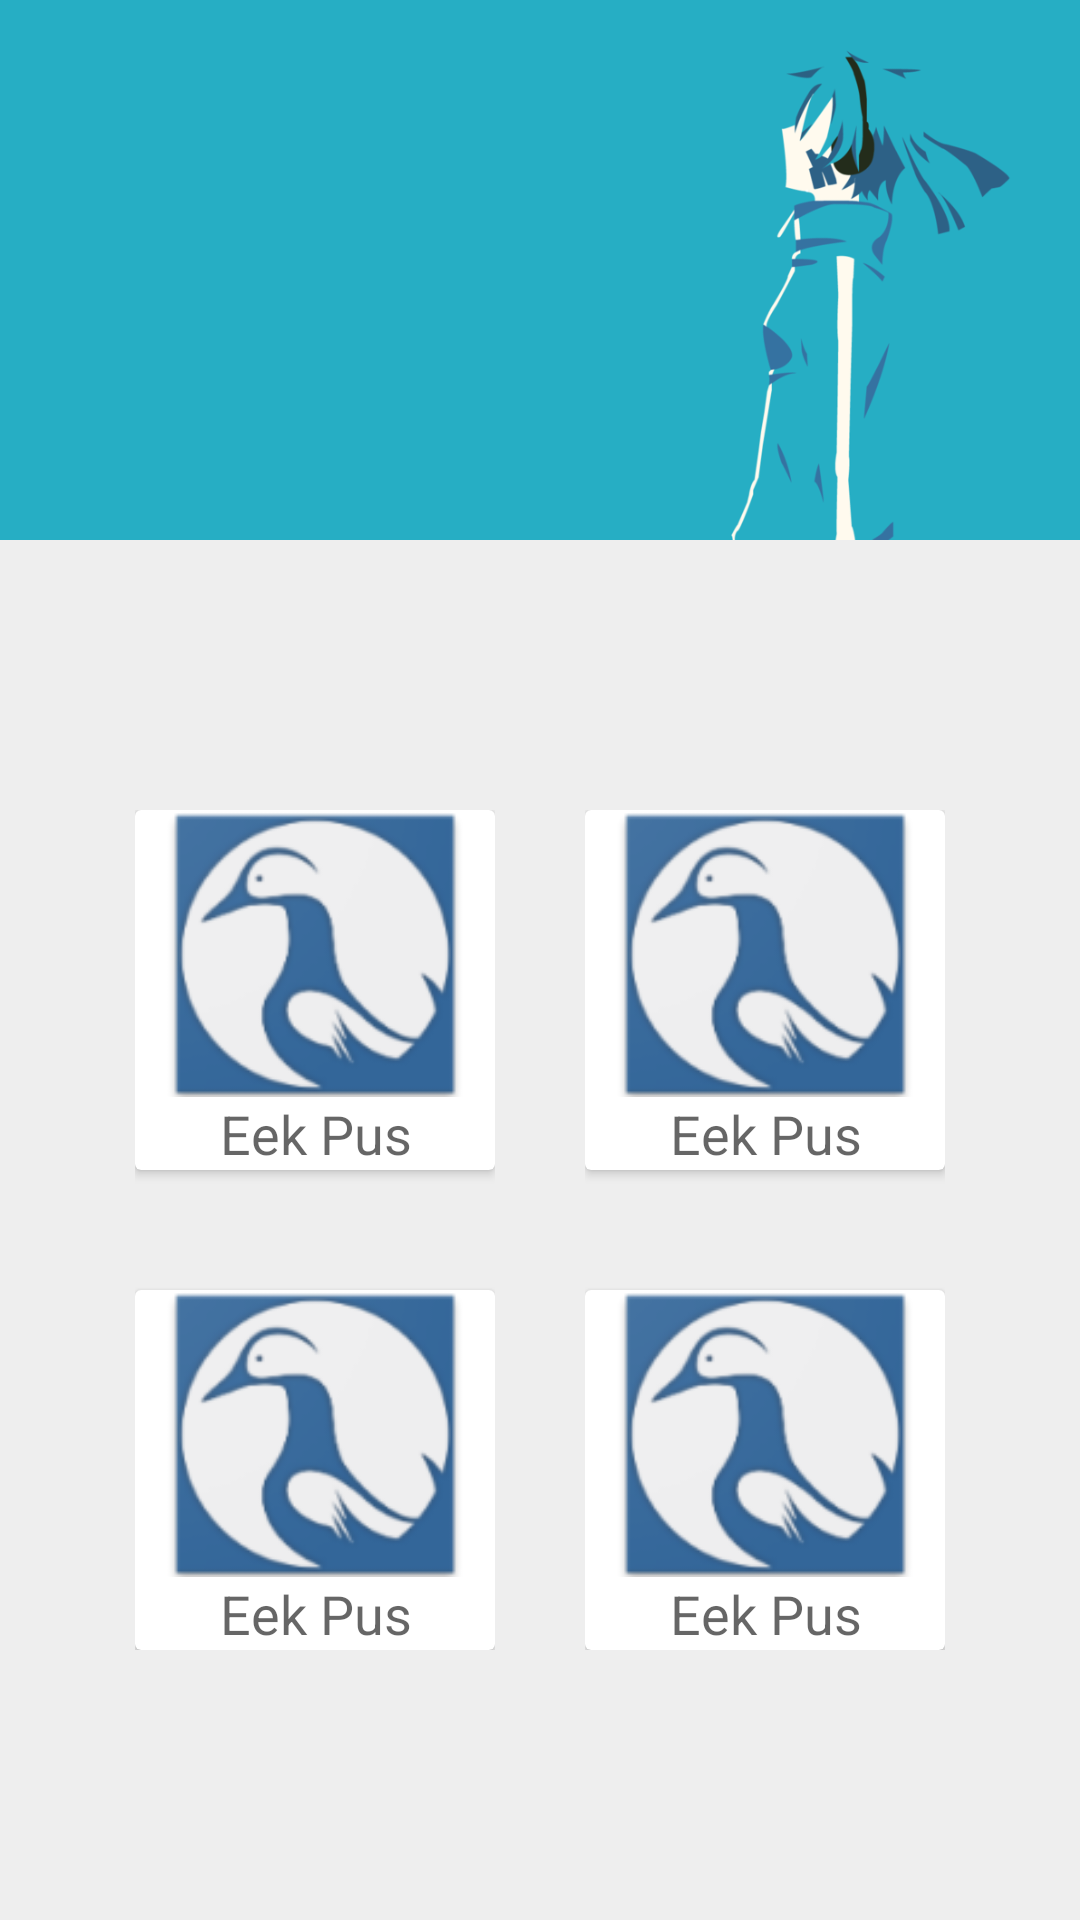

This screen was rendered from an Android layout file. Write that file and the resources it references.
<!-- AndroidManifest.xml: application theme AppTheme -->
<!-- res/layout/acong.xml -->
<?xml version="1.0" encoding="utf-8"?>
<LinearLayout xmlns:android="http://schemas.android.com/apk/res/android"
    style="@style/Baru"
    android:layout_width="match_parent"
    android:layout_height="match_parent"
    android:orientation="vertical">

    <FrameLayout
        android:layout_width="match_parent"
        android:layout_height="180dp">

        <android.support.v7.widget.Toolbar
            android:layout_width="match_parent"
            android:layout_height="wrap_content">

        </android.support.v7.widget.Toolbar>

        <ImageView
            android:layout_width="match_parent"
            android:layout_height="match_parent"
            android:scaleType="centerCrop"
            android:src="@drawable/eek" />

    </FrameLayout>

    <LinearLayout
        android:layout_width="match_parent"
        android:layout_height="wrap_content"
        android:layout_weight="1"
        android:background="#EEEEEE"
        android:gravity="center"
        android:orientation="horizontal">

        <LinearLayout
            android:layout_width="wrap_content"
            android:layout_height="wrap_content"
            android:layout_marginRight="10dp"
            android:orientation="vertical">

            <android.support.v7.widget.CardView
                android:layout_width="120dp"
                android:layout_height="120dp"
                android:layout_marginBottom="40dp">

                <LinearLayout
                    android:layout_width="match_parent"
                    android:layout_height="match_parent"
                    android:orientation="vertical">

                    <ImageView
                        android:layout_width="match_parent"
                        android:layout_height="wrap_content"
                        android:layout_weight="1"
                        android:padding="2dp"
                        android:scaleType="centerCrop"
                        android:src="@mipmap/ic_launcher" />

                    <TextView
                        android:layout_width="match_parent"
                        android:layout_height="wrap_content"
                        android:gravity="center"
                        android:text="Eek Pus"
                        android:textAppearance="@style/Base.TextAppearance.AppCompat.Medium" />

                </LinearLayout>

            </android.support.v7.widget.CardView>

            <android.support.v7.widget.CardView
                android:layout_width="120dp"
                android:layout_height="120dp">

                <LinearLayout
                    android:layout_width="match_parent"
                    android:layout_height="match_parent"
                    android:orientation="vertical">

                    <ImageView
                        android:layout_width="match_parent"
                        android:layout_height="wrap_content"
                        android:layout_weight="1"
                        android:padding="2dp"
                        android:scaleType="centerCrop"
                        android:src="@mipmap/ic_launcher" />

                    <TextView
                        android:layout_width="match_parent"
                        android:layout_height="wrap_content"
                        android:gravity="center"
                        android:text="Eek Pus"
                        android:textAppearance="@style/Base.TextAppearance.AppCompat.Medium" />

                </LinearLayout>

            </android.support.v7.widget.CardView>

        </LinearLayout>

        <LinearLayout
            android:layout_width="wrap_content"
            android:layout_height="wrap_content"
            android:layout_marginLeft="20dp"
            android:orientation="vertical">

            <android.support.v7.widget.CardView
                android:layout_width="120dp"
                android:layout_height="120dp"
                android:layout_marginBottom="40dp">

                <LinearLayout
                    android:layout_width="match_parent"
                    android:layout_height="match_parent"
                    android:orientation="vertical">

                    <ImageView
                        android:layout_width="match_parent"
                        android:layout_height="wrap_content"
                        android:layout_weight="1"
                        android:padding="2dp"
                        android:scaleType="centerCrop"
                        android:src="@mipmap/ic_launcher" />

                    <TextView
                        android:layout_width="match_parent"
                        android:layout_height="wrap_content"
                        android:gravity="center"
                        android:text="Eek Pus"
                        android:textAppearance="@style/Base.TextAppearance.AppCompat.Medium" />

                </LinearLayout>

            </android.support.v7.widget.CardView>

            <android.support.v7.widget.CardView
                android:layout_width="120dp"
                android:layout_height="120dp">

                <LinearLayout
                    android:layout_width="match_parent"
                    android:layout_height="match_parent"
                    android:orientation="vertical">

                    <ImageView
                        android:layout_width="match_parent"
                        android:layout_height="wrap_content"
                        android:layout_weight="1"
                        android:padding="2dp"
                        android:scaleType="centerCrop"
                        android:src="@mipmap/ic_launcher" />

                    <TextView
                        android:layout_width="match_parent"
                        android:layout_height="wrap_content"
                        android:gravity="center"
                        android:text="Eek Pus"
                        android:textAppearance="@style/Base.TextAppearance.AppCompat.Medium" />

                </LinearLayout>

            </android.support.v7.widget.CardView>

        </LinearLayout>

    </LinearLayout>

</LinearLayout>
<!-- resources referenced by this layout -->
<resources>
  <!-- drawable eek: png bitmap (drawable-v24, 48325 bytes) -->
  <!-- mipmap ic_launcher: png bitmap (mipmap-hdpi, 5309 bytes) -->
  <style name="Baru" parent="Theme.AppCompat.Light.NoActionBar">
          
          <item name="colorPrimary">@color/colorPrimary</item>
          <item name="colorPrimaryDark">@color/colorPrimaryDark</item>
          <item name="colorAccent">@color/colorAccent</item>
          <item name="windowActionBar">false</item>
          <item name="windowNoTitle">true</item>
      </style>
  <style name="AppTheme" parent="Theme.AppCompat.Light.DarkActionBar">
          
          <item name="colorPrimary">@color/colorPrimary</item>
          <item name="colorPrimaryDark">@color/colorPrimaryDark</item>
          <item name="colorAccent">@color/colorAccent</item>
      </style>
  <!-- not gathered from this repository: default colours our renderer supplied (Android Studio template values) -->
  <color name="colorPrimary">#FF6200EE</color>
  <color name="colorPrimaryDark">#FF3700B3</color>
  <color name="colorAccent">#FF03DAC5</color>
</resources>
